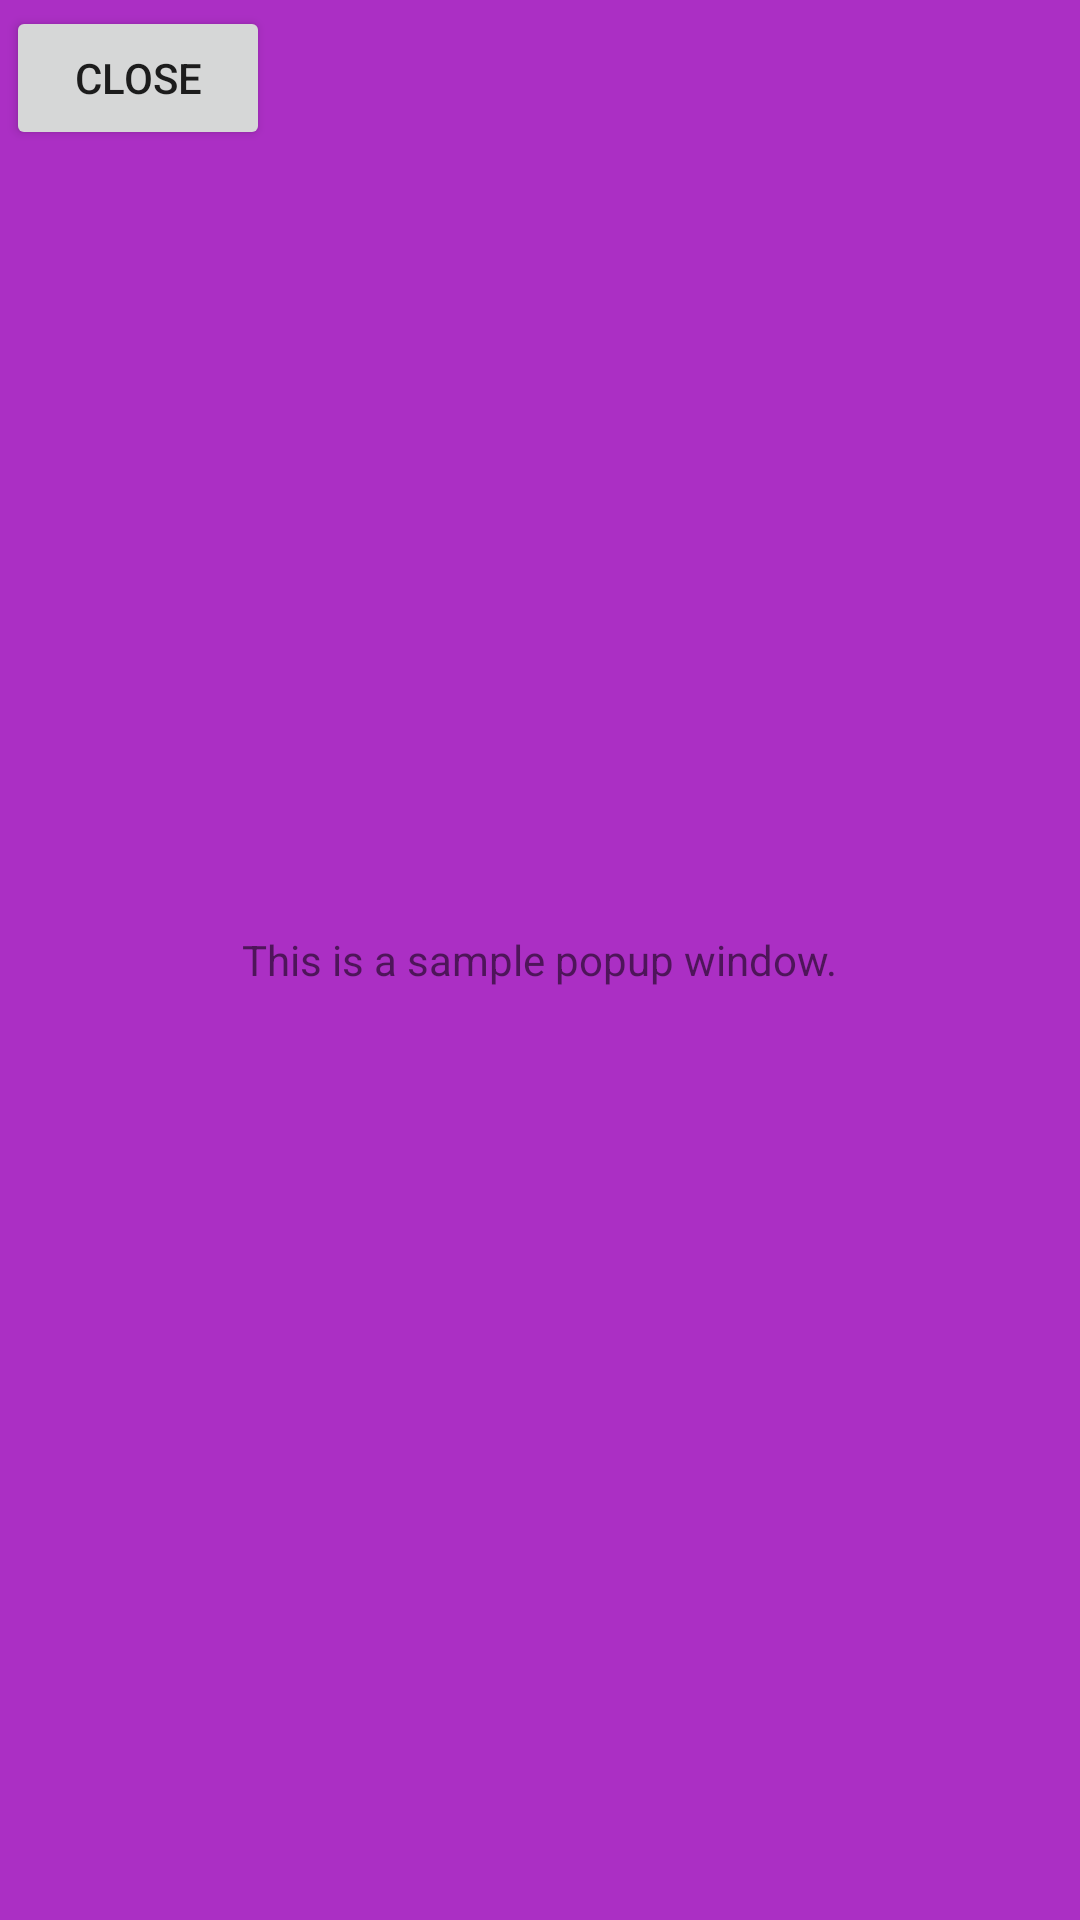

Produce the Android XML layout that renders to this screen, including the resource entries it uses.
<!-- AndroidManifest.xml: application theme MyMaterialTheme -->
<!-- res/layout/add_reminder_layout_popup_backup.xml -->
<?xml version="1.0" encoding="utf-8"?>
<RelativeLayout
    xmlns:android="http://schemas.android.com/apk/res/android"
    android:id="@+id/reminder_layout"
    android:layout_width="match_parent"
    android:layout_height="match_parent"
    android:padding="2dp"
    android:background="#ab2fc4"
    >
    <ImageButton
        android:id="@+id/ib_close"
        android:layout_width="wrap_content"
        android:layout_height="wrap_content"
        android:src="@drawable/ic_launcher"
        android:layout_alignParentEnd="true"
        android:layout_alignParentRight="true"
        android:background="@null"
        />
    <TextView
        android:id="@+id/tv"
        android:layout_width="wrap_content"
        android:layout_height="wrap_content"
        android:text="This is a sample popup window."
        android:layout_centerInParent="true"
        android:padding="25sp"
        />
    <Button
        android:id="@+id/btn_close_popup"
        android:layout_width="wrap_content"
        android:layout_height="wrap_content"
        android:layout_gravity="center"
        android:text="Close" />
</RelativeLayout>
<!-- resources referenced by this layout -->
<resources>
  <!-- drawable ic_launcher: png bitmap (mipmap-mdpi, 1378 bytes) -->
  <style name="MyMaterialTheme" parent="MyMaterialTheme.Base">
      </style>
  <style name="MyMaterialTheme.Base" parent="Theme.AppCompat.Light.DarkActionBar">
          <item name="windowNoTitle">true</item>
          <item name="windowActionBar">false</item>
          <item name="colorPrimary">@color/colorPrimary</item>
          <item name="colorPrimaryDark">@color/colorPrimaryDark</item>
          <item name="colorAccent">@color/colorAccent</item>
      </style>
  <color name="colorPrimary">#125688</color>
  <color name="colorPrimaryDark">#125688</color>
  <color name="colorAccent">#c8e8ff</color>
</resources>
